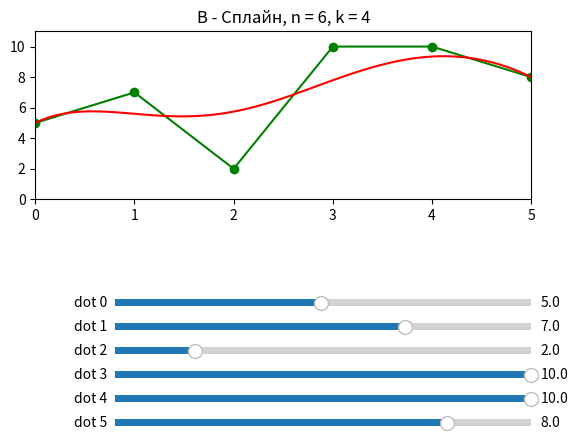

This chart was generated by the following Python code:
import numpy as np
import matplotlib.pyplot as plt
import scipy.interpolate as si
from matplotlib.widgets import Slider

points = [[5, 0], [7, 1], [2, 2], [10, 3], [10, 4], [8, 5]]
points = np.array(points)
x = points[:, 0] # x = { 5, 7, 2, 10, 10, 8}
t = points[:, 1] # t = { 0, 1, 2, 3, 4, 5}


def interpol(x, t):                          # interpolation of B-spline by x and t 
    ipl_t = np.linspace(min(t), max(t), 100) # linear space 0..5, 100 elements
    x_tup = si.splrep(t, x, k=4)             # find the B-spline representation
    x_list = list(x_tup)                     # tuple to list 
    xl = x.tolist()                          # np array to python list
    x_list[1] = xl + [0.0, 0.0, 0.0, 0.0]    
    x_i = si.splev(ipl_t, x_list)            # evaluates a B-spline or its derivatives
    return [ipl_t, x_i]                      # returns array of spline dots 


fig = plt.figure()
ax = fig.add_subplot(211)
a, = plt.plot(t, x, '-og')                   # plot container with knots (by lines & dots)
cords = interpol(x, t)
l, = plt.plot(cords[0], cords[1], 'r')       # plot array [x,y] for spline
plt.xlim([min(t), max(t)])
plt.ylim([0, 11])
plt.title('B - Сплайн, n = 6, k = 4')

axcolor = 'lightgoldenrodyellow'
axamp0 = plt.axes([0.25, 0.30, 0.65, 0.03], facecolor=axcolor)
axamp1 = plt.axes([0.25, 0.25, 0.65, 0.03], facecolor=axcolor)
axamp2 = plt.axes([0.25, 0.20, 0.65, 0.03], facecolor=axcolor)
axamp3 = plt.axes([0.25, 0.15, 0.65, 0.03], facecolor=axcolor)
axamp4 = plt.axes([0.25, 0.1, 0.65, 0.03], facecolor=axcolor)
axamp5 = plt.axes([0.25, 0.05, 0.65, 0.03], facecolor=axcolor)

samp0 = Slider(axamp0, 'dot 0', 0.1, 10.0, valinit=points[0][0])
samp1 = Slider(axamp1, 'dot 1', 0.1, 10.0, valinit=points[1][0])
samp2 = Slider(axamp2, 'dot 2', 0.1, 10.0, valinit=points[2][0])
samp3 = Slider(axamp3, 'dot 3', 0.1, 10.0, valinit=points[3][0])
samp4 = Slider(axamp4, 'dot 4', 0.1, 10.0, valinit=points[4][0])
samp5 = Slider(axamp5, 'dot 5', 0.1, 10.0, valinit=points[5][0])


def update0(val):  
    amp = samp0.val 
    x[0] = amp
    cords = interpol(x, t)
    l.set_ydata(cords[1])  # upd data in l tuple
    a.set_ydata(x)         # upd data in a tuple


def update1(val):
    amp = samp1.val
    x[1] = amp
    cords = interpol(x, t)
    l.set_ydata(cords[1])
    a.set_ydata(x)


def update2(val):
    amp = samp2.val
    x[2] = amp
    cords = interpol(x, t)
    l.set_ydata(cords[1])
    a.set_ydata(x)


def update3(val):
    amp = samp3.val
    x[3] = amp
    cords = interpol(x, t)
    l.set_ydata(cords[1])
    a.set_ydata(x)


def update4(val):
    amp = samp4.val
    x[4] = amp
    cords = interpol(x, t)
    l.set_ydata(cords[1])
    a.set_ydata(x)


def update5(val):
    amp = samp5.val
    x[5] = amp
    cords = interpol(x, t)
    l.set_ydata(cords[1])
    a.set_ydata(x)


samp0.on_changed(update0)
samp1.on_changed(update1)
samp2.on_changed(update2)
samp3.on_changed(update3)
samp4.on_changed(update4)
samp5.on_changed(update5)

plt.show()
